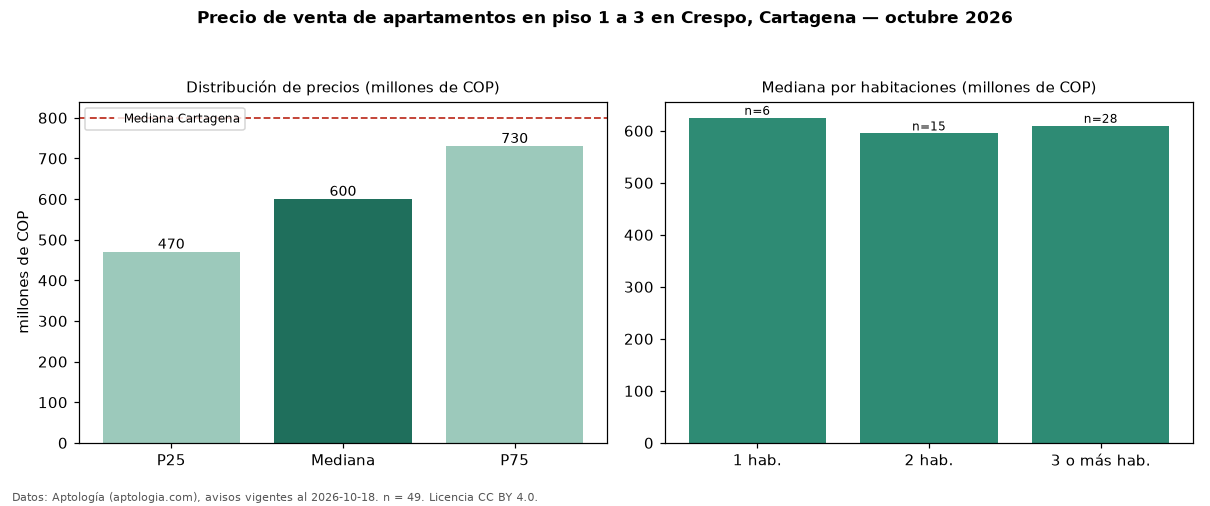

Source data for this figure (header and first rows):
seccion, metrica, valor, moneda, n
filtro, piso1, en piso 1 a 3, , 49
precio, p25, 470000000, COP, 49
precio, mediana, 600000000, COP, 49
precio, p75, 730000000, COP, 49
precio, minimo, 280000000, COP, 49
precio, maximo, 3500000000, COP, 49
m2, mediana_precio_m2, 5394286, COP, 48
m2, area_mediana_m2, 100.0, m2, 48
admin, mediana_admin_mes, 530000, COP, 38
banos, mediana_banos, 2.0, , 
parqueadero, pct_con_parqueadero, 95.3, %, 43
estrato, estrato_mas_frecuente, 5, , 49
habitaciones, 1, 625000000, COP, 6
habitaciones, 2, 595000000, COP, 15
habitaciones, 3+, 609690843, COP, 28
ciudad, mediana_ciudad_referencia, 800000000, COP, 
ciudad, mediana_m2_ciudad, 7857143, COP, 
fuente, fecha_datos, 2026-10-18, , 
fuente, atribucion, https://www.aptologia.com/venta/cartagen…, , 
fuente, licencia, CC BY 4.0, , 
